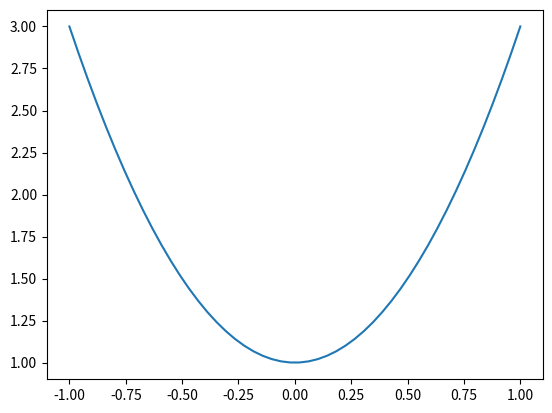

Generate this figure with matplotlib:
import matplotlib.pyplot as plt
import numpy as np

x = np.linspace(-1, 1, 50)
y = 2*x**2 + 1

plt.plot(x, y)
plt.show()